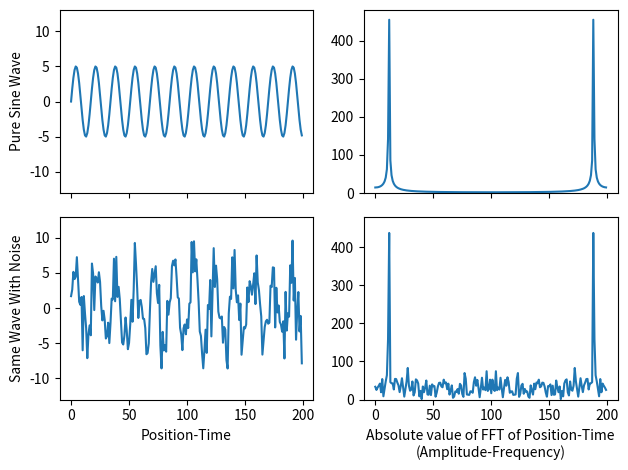
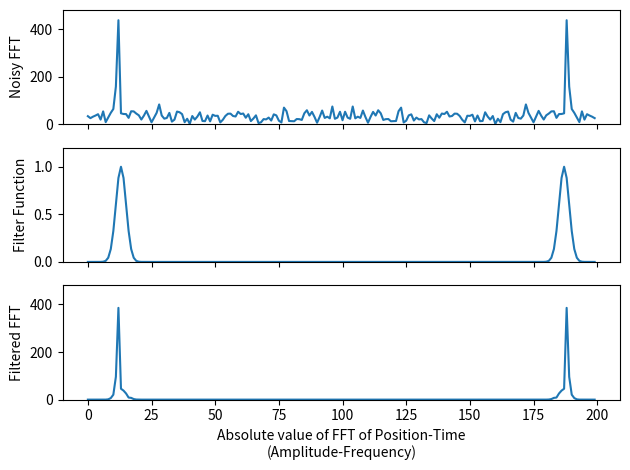
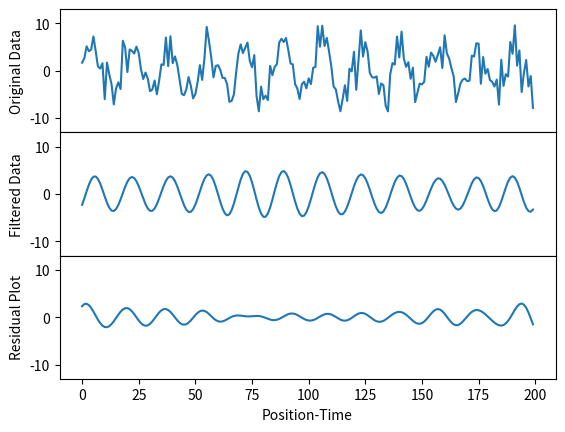

These charts were generated, in order, by the following Python code:
# -*- coding: utf-8 -*-
"""
Created on Wed Oct 25 13:53:25 2017

[redacted]
"""

save=False # if True then we save images as files

from random import gauss
import matplotlib.pyplot as plt
import numpy as np

N=200   # N is how many data points we will have in our sine wave

time=np.arange(N)

A1=5.   # wave amplitude
T1=17.  # wave period
y1=A1*np.sin(2.*np.pi*time/T1)

A2=9.
T2=13.
y2=A2*np.sin(2.*np.pi*time/T2)

y=y1#+y2

noise_amp=A1/2. 
# set the amplitude of the noise relative to sine's amp

"""
i=0
noise=[]
while i < N:
    noise.append(gauss(0,noise_amp))
    i+=1
"""
noise=[gauss(0,noise_amp) for _usused_variable in range(len(y))]
# this line, and the commented block above, do exactly the same thing

x=y+noise
#x=y
# y is our pure sine wave, x is y with noise added

z1=np.fft.fft(y)
z2=np.fft.fft(x)
# take the Fast Fourier Transforms of both x and y

fig, ( (ax1,ax2), (ax3,ax4) ) = plt.subplots(2,2,sharex='col',sharey='col')
""" 
this setups up a 2x2 array of graphs, based on the first two arguments
of plt.subplots()

the sharex and sharey force the x- and y-axes to be the same for each 
column
"""

ax1.plot(time,y)
ax2.plot(np.abs(z1))
ax3.plot(time,x)
ax4.plot(np.abs(z2))
""" 
our graphs are now plotted

(ax1,ax2) is a list of figures which are the top row of figures

therefore ax1 is top-left and ax2 is top-right

we plot the position-time graphs rescaled by a factor of N so that
the FFT x-axis agrees with the frequency we could measure from the
position-time graph. by default, both graphs use "data-point number"
on their x-axes, so would go 0 to 200 since N=200.
"""

fig.subplots_adjust(hspace=0)
# remove the horizontal space between the top and bottom row
ax3.set_xlabel('Position-Time')
ax4.set_xlabel('Absolute value of FFT of Position-Time\n(Amplitude-Frequency)')
ax3.set_ylim(-13,13)
ax4.set_ylim(0,480)
ax1.set_ylabel('Pure Sine Wave')
ax3.set_ylabel('Same Wave With Noise')

mydpi=300
plt.tight_layout()

if (save): plt.savefig('SingleWaveAndNoiseWithFFT.png',dpi=mydpi)
plt.show()
"""
plt.show() displays the graph on your computer

plt.savefig will save the graph as a .png file, useful for including
in your report so you don't have to cut-and-paste
"""


M=len(z2)
freq=np.arange(M)  # frequency values, like time is the time values
width=8  # width=2*sigma**2 where sigma is the standard deviation
peak=13    # ideal value is approximately N/T1

filter_function=(np.exp(-(freq-peak)**2/width)+np.exp(-(freq+peak-M)**2/width))
z_filtered=z2*filter_function
"""
we choose Gaussian filter functions, fairly wide, with
one peak per spike in our FFT graph

we eyeballed the FFT graph to figure out decent values of 
peak and width for our filter function

a larger width value is more forgiving if your peak value
is slightly off

making width a smaller value, and fixing the value of peak,
will give us a better final result
"""

fig, (ax1,ax2,ax3)=plt.subplots(3,1,sharex='col')
# this gives us an array of 3 graphs, vertically aligned
ax1.plot(np.abs(z2))  
ax2.plot(np.abs(filter_function))
ax3.plot(np.abs(z_filtered))
"""
note that in general, the fft is a complex function, hence we plot
the absolute value of it. in our case, the fft is real, but the
result is both positive and negative, and the absolute value is still
easier to understand

if we plotted (abs(fft))**2, that would be called the power spectra
"""

fig.subplots_adjust(hspace=0)
ax1.set_ylim(0,480)
ax2.set_ylim(0,1.2)
ax3.set_ylim(0,480)
ax1.set_ylabel('Noisy FFT')
ax2.set_ylabel('Filter Function')
ax3.set_ylabel('Filtered FFT')
ax3.set_xlabel('Absolute value of FFT of Position-Time\n(Amplitude-Frequency)')

plt.tight_layout() 
""" 
the \n in our xlabel does not save to file well without the
tight_layout() command
"""

if(save): plt.savefig('FilteringProcess.png',dpi=mydpi)
plt.show()

cleaned=np.fft.ifft(z_filtered)
"""
ifft is the inverse FFT algorithm

it converts an fft graph back into a sinusoidal graph

we took the data, took the fft, used a filter function 
to eliminate most of the noise, then took the inverse fft
to get our "cleaned" version of the original data
"""

fig, (ax1,ax2,ax3)=plt.subplots(3,1,sharex='col',sharey='col')
ax1.plot(time,x)
ax2.plot(time,np.real(cleaned))
ax3.plot(time,y-np.real(cleaned))
"""
we plot the real part of our cleaned data - but since the 
original data was real, the result of our tinkering should 
be real so we don't lose anything by doing this

if you don't explicitly plot the real part, python will 
do it anyway and give you a warning message about only
plotting the real part of a complex number. so really, 
it's just getting rid of a pesky warning message

the third graph is the residuals plot: the original, noiseless
data minus our filtered data. ideally this will be zero,
but you can't get that. the beginning and end are especially
hard to get correct
"""

fig.subplots_adjust(hspace=0)
ax1.set_ylim(-13,13)
ax1.set_ylabel('Original Data')
ax2.set_ylabel('Filtered Data')
ax3.set_ylabel('Residual Plot') # minimize this graph
ax3.set_xlabel('Position-Time')

if(save): plt.savefig('SingleWaveAndNoiseFFT.png',dpi=mydpi)
plt.show()
